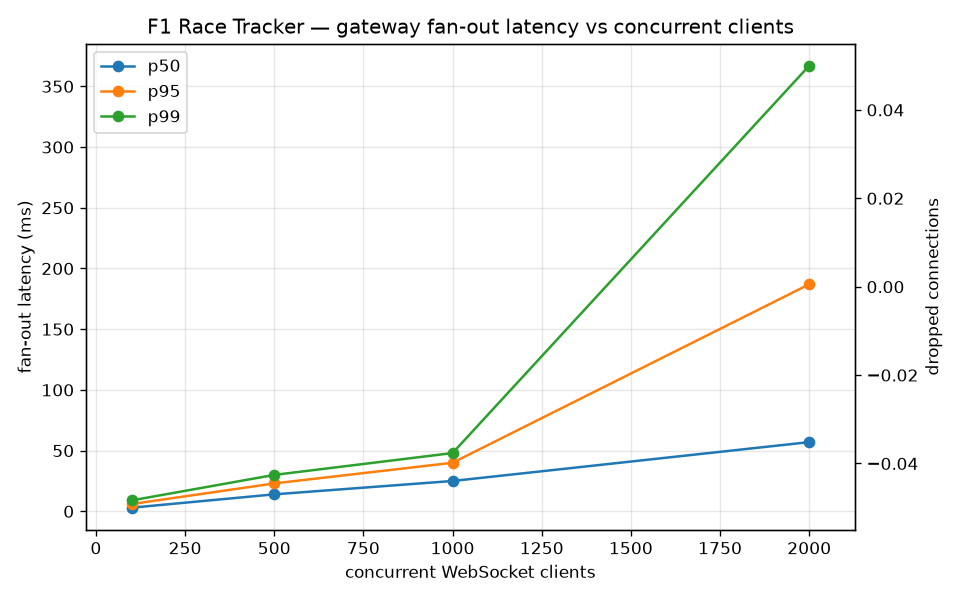

The file beside this chart, header and first rows:
clients, connected, framesPerSec, p50, p95, p99, max, drops, connectErrors, cpuPerc, memMB
100, 100, 1000, 3, 6, 9, 23, 0, 0, 4.9, 57.6
500, 500, 5000, 14, 23, 30, 37, 0, 0, 24.3, 46.0
1000, 1000, 10000, 25, 40, 48, 121, 0, 0, 64.0, 63.8
2000, 1988, 19895, 57, 187, 367, 1069, 0, 12, 212.6, 104.5
